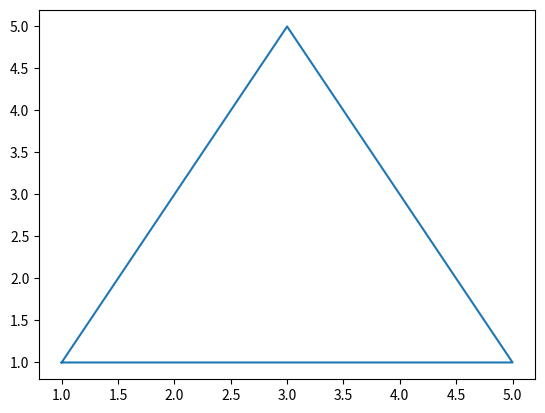

This figure's Python source:
# use matplotlib draw triangle by given 3 points

import matplotlib.pyplot as plt

class Point:
    def __init__(self, x, y):
        self.x = x
        self.y = y

class Triangle:
    def __init__(self, p1, p2, p3):
        self.p1 = p1
        self.p2 = p2
        self.p3 = p3

    def draw(self):
        x = [self.p1.x, self.p2.x, self.p3.x, self.p1.x]
        y = [self.p1.y, self.p2.y, self.p3.y, self.p1.y]
        plt.plot(x, y)
        plt.show()

p1 = Point(1, 1)
p2 = Point(5, 1)
p3 = Point(3, 5)
triangle = Triangle(p1, p2, p3)
triangle.draw()
